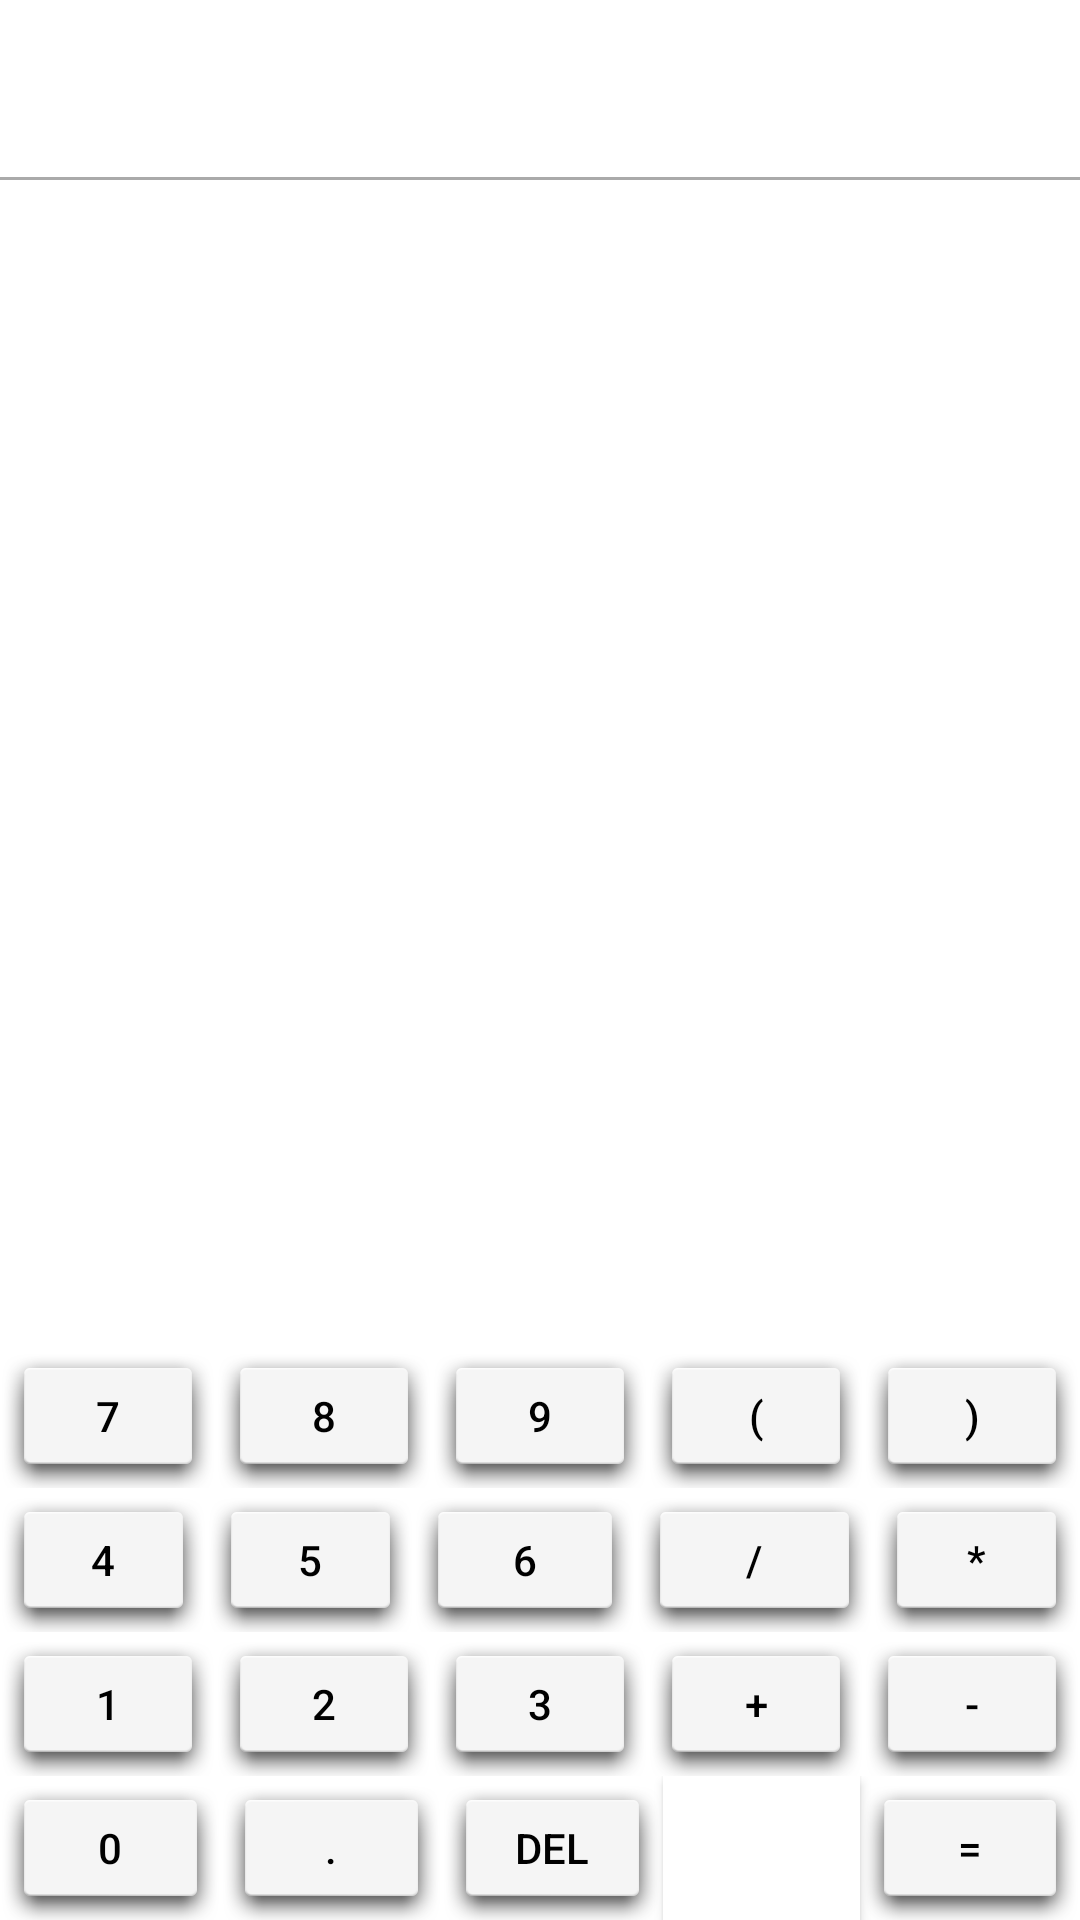

This screen was rendered from an Android layout file. Write that file and the resources it references.
<!-- AndroidManifest.xml: application theme AppTheme -->
<!-- res/layout/activity_numeric.xml -->
<?xml version="1.0" encoding="utf-8"?>
<LinearLayout xmlns:android="http://schemas.android.com/apk/res/android"
    xmlns:tools="http://schemas.android.com/tools"
    android:orientation="vertical" android:layout_width="match_parent"
    android:layout_height="match_parent"
    android:background="@android:color/background_light">

    <TextView
        android:layout_width="match_parent"
        android:layout_height="wrap_content"
        android:id="@+id/text_typed"
        android:padding="20dp"
        android:textColor="@android:color/background_dark"
        android:gravity="center_horizontal" />
    <View
        android:layout_width="match_parent"
        android:layout_height="1dp"
        android:background="@android:color/darker_gray"/>

    <TextView
        android:layout_width="match_parent"
        android:layout_height="wrap_content"
        android:id="@+id/calculateTextView"
        android:padding="20dp"
        android:textColor="@color/colorAccent"
        android:gravity="center_horizontal" />

    <RelativeLayout

        android:layout_width="match_parent"
        android:layout_height="match_parent"
        android:gravity="bottom">

        <LinearLayout
            android:orientation="vertical"
            android:layout_width="match_parent"
            android:layout_height="wrap_content">

            <LinearLayout
                android:orientation="horizontal"
                android:layout_width="match_parent"
                android:layout_height="match_parent">

            </LinearLayout>

            <LinearLayout
                android:orientation="horizontal"
                android:layout_width="match_parent"
                android:layout_height="match_parent">

                <Button
                    android:text="7"
                    android:layout_width="wrap_content"
                    android:layout_height="wrap_content"
                    android:id="@+id/number_7"
                    android:layout_weight="1"
                    tools:text="7"
                    android:background="@android:drawable/dialog_holo_light_frame"
                    android:textColor="@color/colorAccent" />

                <Button
                    android:text="8"
                    android:layout_width="wrap_content"
                    android:layout_height="wrap_content"
                    android:id="@+id/number_8"
                    android:layout_weight="1"
                    tools:text="8"
                    android:background="@android:drawable/dialog_holo_light_frame"
                    android:textColor="@color/colorAccent" />

                <Button
                    android:text="9"
                    android:layout_width="wrap_content"
                    android:layout_height="wrap_content"
                    android:id="@+id/number_9"
                    android:layout_weight="1"
                    tools:text="9"
                    android:background="@android:drawable/dialog_holo_light_frame"
                    android:textColor="@color/colorAccent" />

                <Button
                    android:text="("
                    android:layout_width="wrap_content"
                    android:layout_height="wrap_content"
                    android:id="@+id/button_left_bracket"
                    android:layout_weight="1"
                    android:background="@android:drawable/dialog_holo_light_frame"
                    android:textColor="@color/colorAccent" />

                <Button
                    android:text=")"
                    android:layout_width="wrap_content"
                    android:layout_height="wrap_content"
                    android:id="@+id/button_right_bracket"
                    android:layout_weight="1"
                    android:background="@android:drawable/dialog_holo_light_frame"
                    android:textColor="@color/colorAccent" />

            </LinearLayout>

            <LinearLayout
                android:orientation="horizontal"
                android:layout_width="match_parent"
                android:layout_height="match_parent">

                <Button
                    android:text="4"
                    android:layout_width="wrap_content"
                    android:layout_height="wrap_content"
                    android:id="@+id/number_4"
                    android:layout_weight="1"
                    tools:text="4"
                    android:background="@android:drawable/dialog_holo_light_frame"
                    android:textColor="@color/colorAccent" />

                <Button
                    android:text="5"
                    android:layout_width="wrap_content"
                    android:layout_height="wrap_content"
                    android:id="@+id/number_5"
                    android:layout_weight="1"
                    tools:text="5"
                    android:background="@android:drawable/dialog_holo_light_frame"
                    android:textColor="@color/colorAccent" />

                <Button
                    android:text="6"
                    android:layout_width="74dp"
                    android:layout_height="wrap_content"
                    android:id="@+id/number_6"
                    tools:text="6"
                    android:background="@android:drawable/dialog_holo_light_frame"
                    android:textColor="@color/colorAccent" />

                <Button
                    android:text="/"
                    android:layout_width="79dp"
                    android:layout_height="wrap_content"
                    android:id="@+id/button_division"
                    android:background="@android:drawable/dialog_holo_light_frame"
                    android:textColor="@color/colorAccent" />

                <Button
                    android:text="*"
                    android:layout_width="wrap_content"
                    android:layout_height="wrap_content"
                    android:id="@+id/button_multiply"
                    android:layout_weight="1"
                    android:background="@android:drawable/dialog_holo_light_frame"
                    android:textColor="@color/colorAccent" />

            </LinearLayout>

            <LinearLayout
                android:orientation="horizontal"
                android:layout_width="match_parent"
                android:layout_height="match_parent">

                <Button
                    android:layout_width="wrap_content"
                    android:layout_height="wrap_content"
                    android:id="@+id/number_1"
                    android:layout_weight="1"
                    tools:text="1"
                    android:text="1"
                    android:background="@android:drawable/dialog_holo_light_frame"
                    android:textColor="@color/colorAccent" />

                <Button
                    android:text="2"
                    android:layout_width="wrap_content"
                    android:layout_height="wrap_content"
                    android:id="@+id/number_2"
                    android:layout_weight="1"
                    tools:text="2"
                    android:background="@android:drawable/dialog_holo_light_frame"
                    android:textColor="@color/colorAccent" />

                <Button
                    android:text="3"
                    android:layout_width="wrap_content"
                    android:layout_height="wrap_content"
                    android:id="@+id/number_3"
                    android:layout_weight="1"
                    android:background="@android:drawable/dialog_holo_light_frame"
                    android:textColor="@color/colorAccent" />

                <Button
                    android:text="+"
                    android:layout_width="wrap_content"
                    android:layout_height="wrap_content"
                    android:id="@+id/button_addition"
                    android:layout_weight="1"
                    android:background="@android:drawable/dialog_holo_light_frame"
                    android:textColor="@color/colorAccent" />

                <Button
                    android:text="-"
                    android:layout_width="wrap_content"
                    android:layout_height="wrap_content"
                    android:id="@+id/button_minus"
                    android:layout_weight="1"
                    android:background="@android:drawable/dialog_holo_light_frame"
                    android:textColor="@color/colorAccent" />

            </LinearLayout>

            <LinearLayout
                android:orientation="horizontal"
                android:layout_width="match_parent"
                android:layout_height="match_parent">

                <Button
                    android:text="0"
                    android:layout_width="wrap_content"
                    android:layout_height="wrap_content"
                    android:id="@+id/number_0"
                    android:layout_weight="1"
                    android:background="@android:drawable/dialog_holo_light_frame"
                    android:textColor="@color/colorAccent" />

                <Button
                    android:text="."
                    android:layout_width="wrap_content"
                    android:layout_height="wrap_content"
                    android:id="@+id/button_decimal"
                    android:layout_weight="1"
                    android:background="@android:drawable/dialog_holo_light_frame"
                    android:textColor="@color/colorAccent" />

                <Button
                    android:text="DEL"
                    android:layout_width="wrap_content"
                    android:layout_height="wrap_content"
                    android:id="@+id/button_delete"
                    android:layout_weight="1"
                    android:background="@android:drawable/dialog_holo_light_frame"
                    android:textColor="@color/colorAccent" />

                <Button
                    android:text="Button"
                    android:layout_width="wrap_content"
                    android:layout_height="wrap_content"
                    android:id="@+id/button3"
                    android:layout_weight="1"
                    android:background="@android:color/background_light" />

                <Button
                    android:text="="
                    android:layout_width="wrap_content"
                    android:layout_height="wrap_content"
                    android:id="@+id/button_equals"
                    android:layout_weight="1"
                    android:background="@android:drawable/dialog_holo_light_frame"
                    android:textColor="@color/colorAccent" />

            </LinearLayout>

            <LinearLayout
                android:orientation="horizontal"
                android:layout_width="match_parent"
                android:layout_height="match_parent">

            </LinearLayout>
        </LinearLayout>

    </RelativeLayout>

</LinearLayout>
<!-- resources referenced by this layout -->
<resources>
  <color name="colorAccent">#000000</color>
  <style name="AppTheme" parent="Theme.AppCompat">
          
          <item name="colorPrimary">#505d72</item>
          <item name="colorPrimaryDark">@color/colorPrimaryDark</item>
          <item name="colorAccent">@color/colorAccent</item>
          <item name="android:textColorSecondary">#000000</item>
  
      </style>
  <color name="colorPrimaryDark">#303F9F</color>
</resources>
